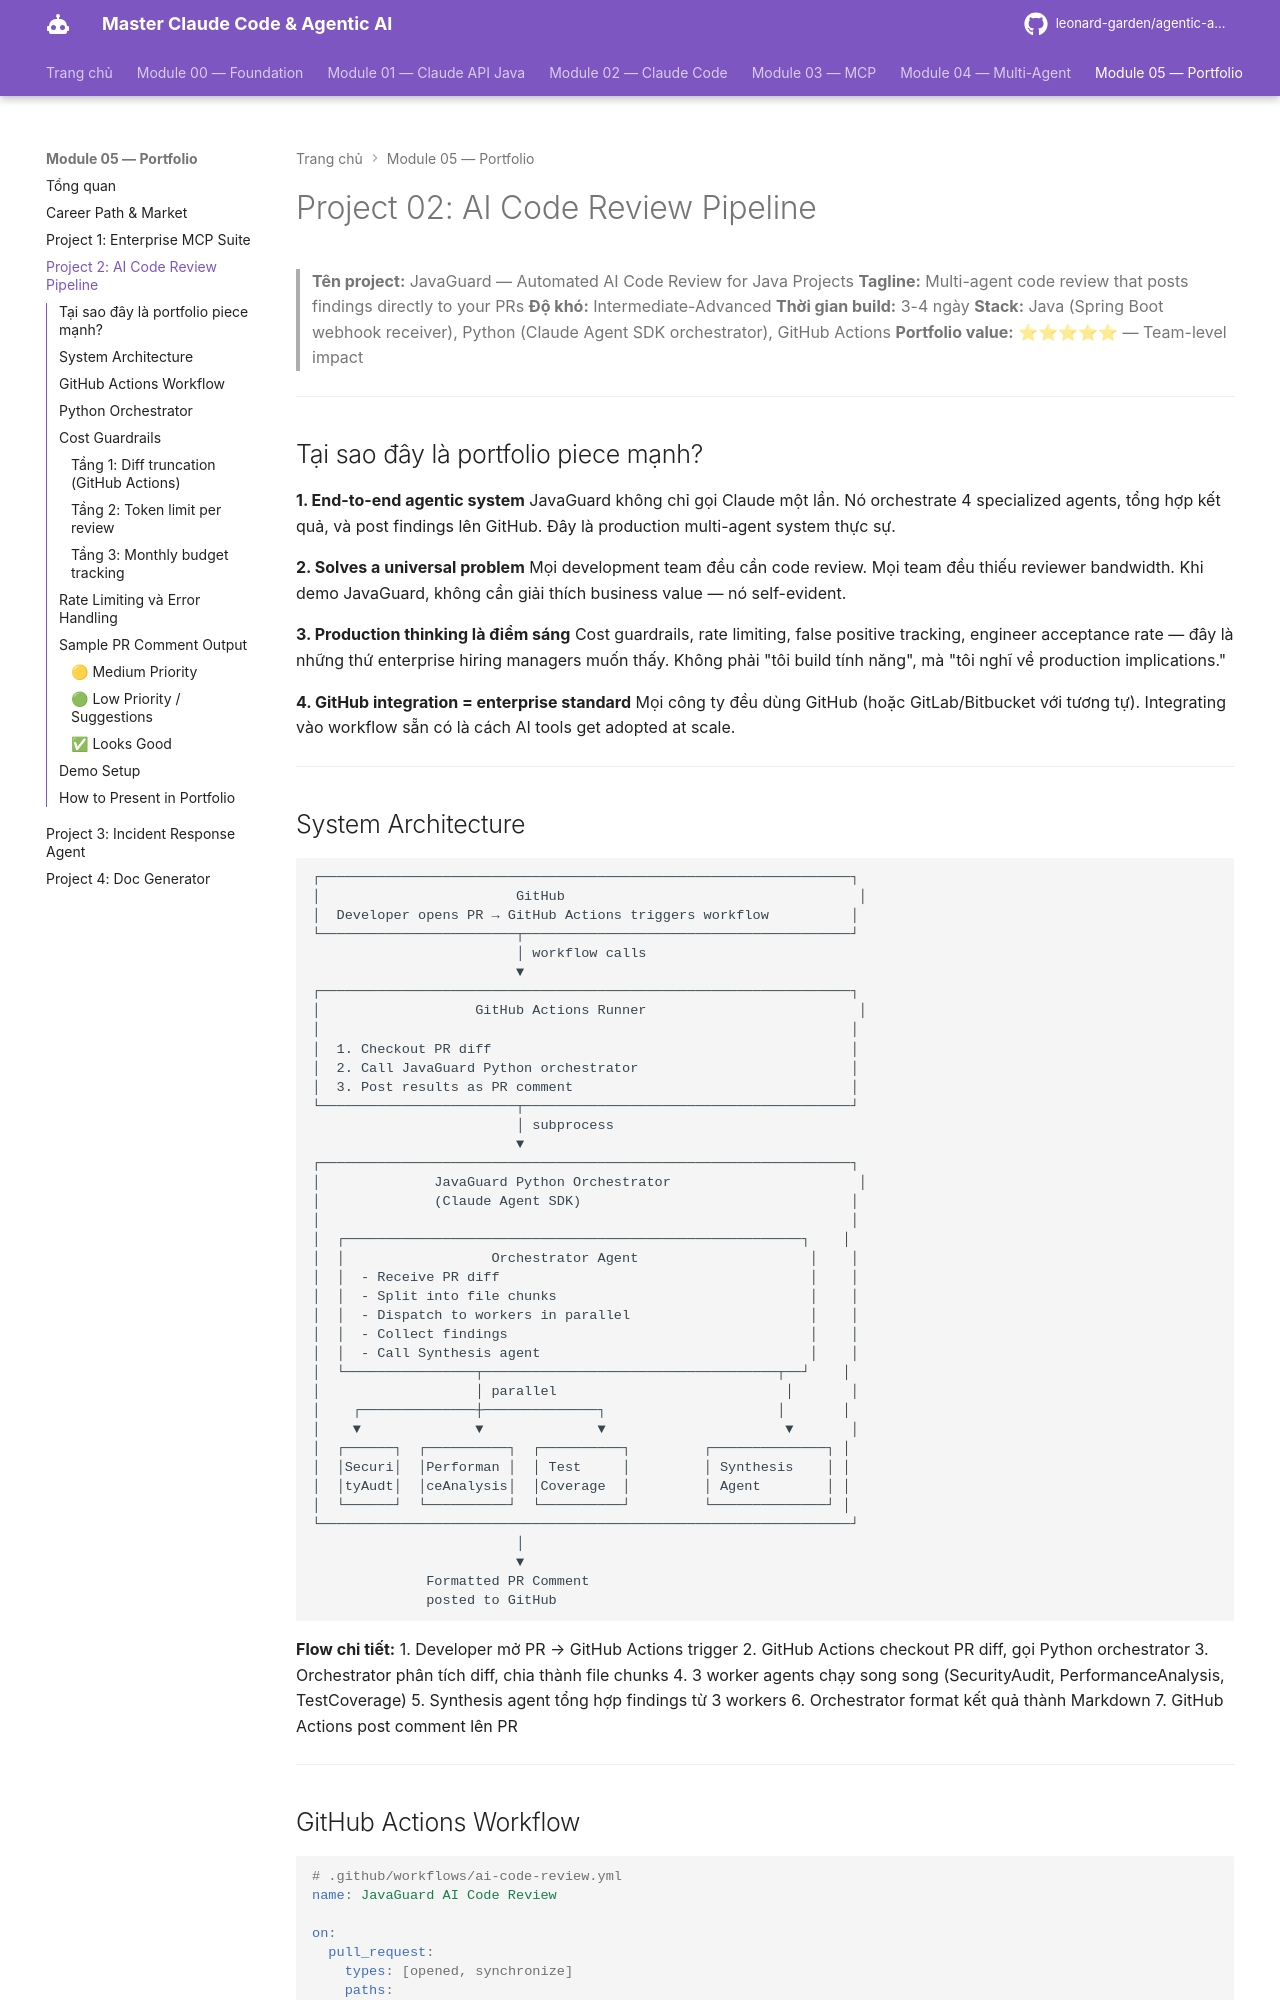

repository: leonard-garden/agentic-ai-course · page: module-05-portfolio/projects/02-ai-code-review-pipeline/index.html · generator: mkdocs

# Project 02: AI Code Review Pipeline

> **Tên project:** JavaGuard — Automated AI Code Review for Java Projects
> **Tagline:** Multi-agent code review that posts findings directly to your PRs
> **Độ khó:** Intermediate-Advanced
> **Thời gian build:** 3-4 ngày
> **Stack:** Java (Spring Boot webhook receiver), Python (Claude Agent SDK orchestrator), GitHub Actions
> **Portfolio value:** ⭐⭐⭐⭐⭐ — Team-level impact

---

## Tại sao đây là portfolio piece mạnh?

**1. End-to-end agentic system**
JavaGuard không chỉ gọi Claude một lần. Nó orchestrate 4 specialized agents, tổng hợp kết quả, và post findings lên GitHub. Đây là production multi-agent system thực sự.

**2. Solves a universal problem**
Mọi development team đều cần code review. Mọi team đều thiếu reviewer bandwidth. Khi demo JavaGuard, không cần giải thích business value — nó self-evident.

**3. Production thinking là điểm sáng**
Cost guardrails, rate limiting, false positive tracking, engineer acceptance rate — đây là những thứ enterprise hiring managers muốn thấy. Không phải "tôi build tính năng", mà "tôi nghĩ về production implications."

**4. GitHub integration = enterprise standard**
Mọi công ty đều dùng GitHub (hoặc GitLab/Bitbucket với tương tự). Integrating vào workflow sẵn có là cách AI tools get adopted at scale.

---
